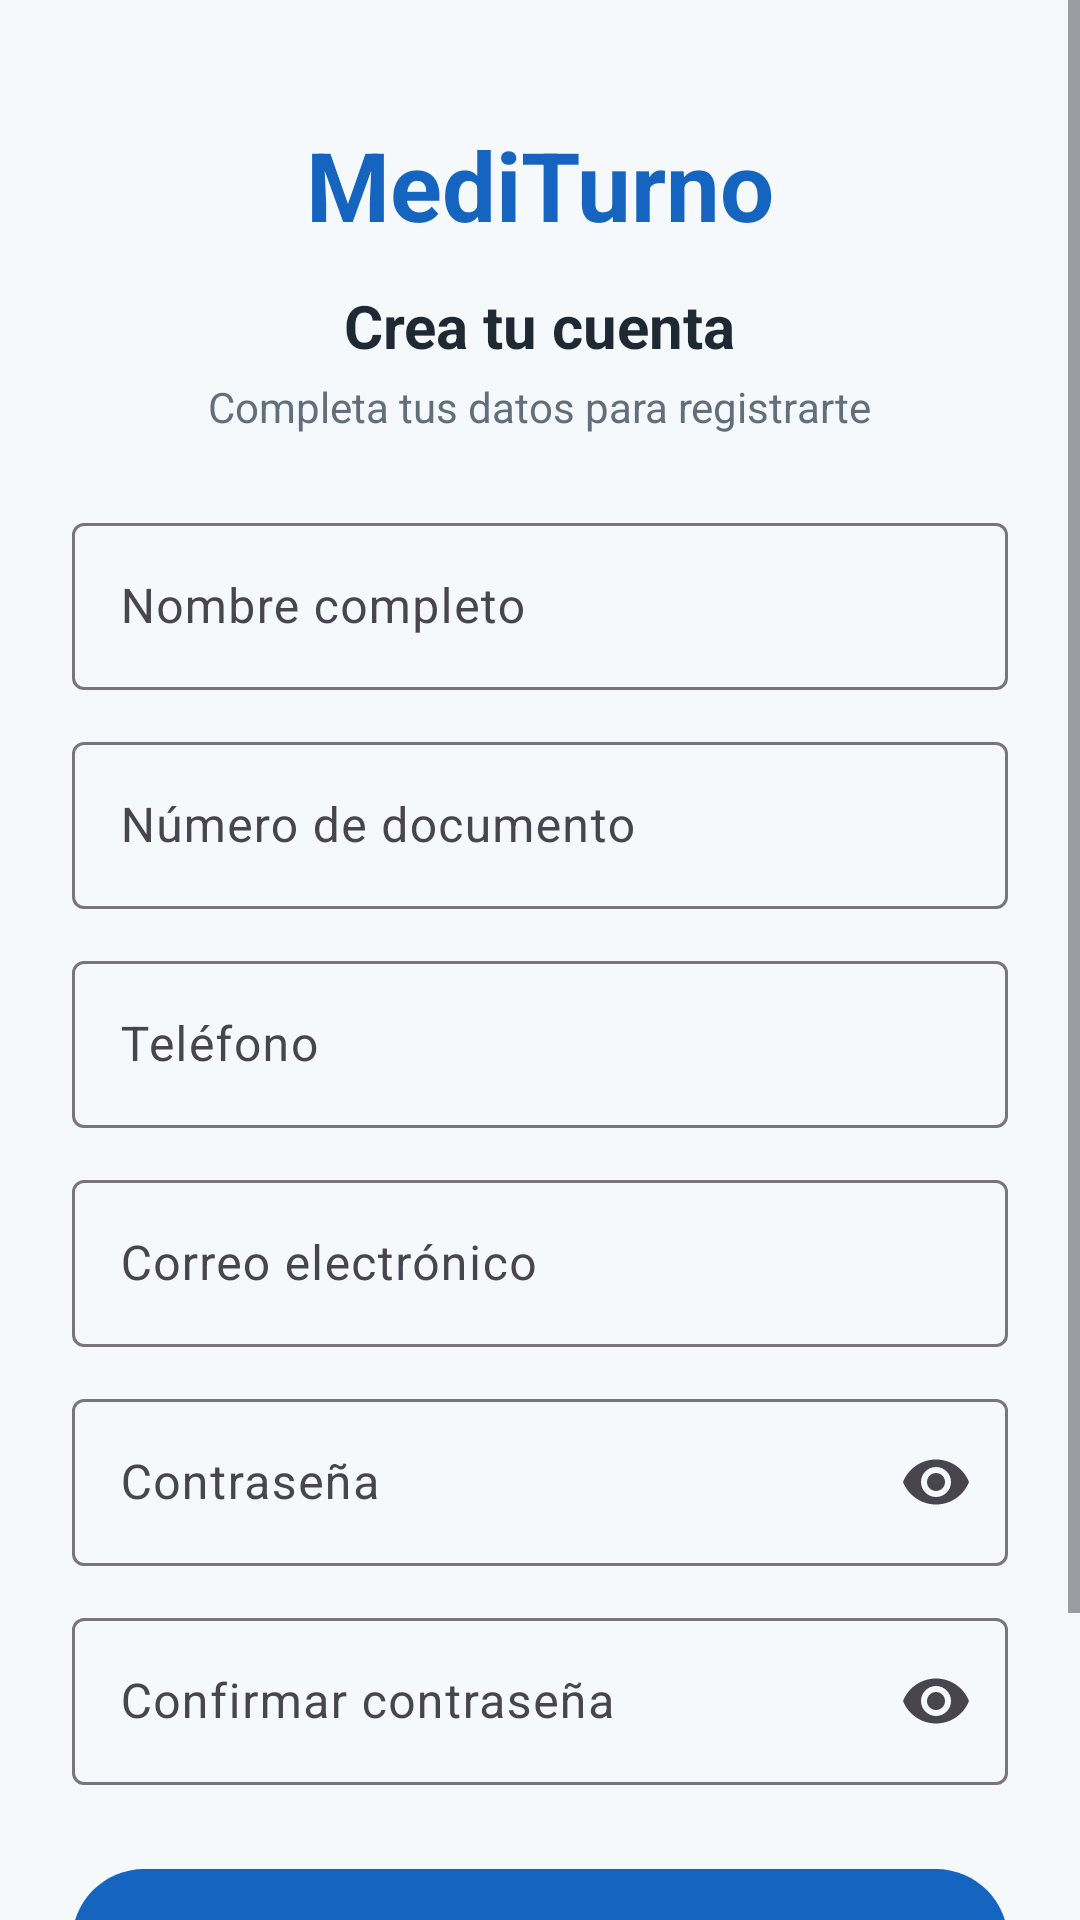

Android layout source for this screen:
<!-- AndroidManifest.xml: application theme Theme.MediTurno -->
<!-- res/layout/activity_registro.xml -->
<?xml version="1.0" encoding="utf-8"?>
<ScrollView xmlns:android="http://schemas.android.com/apk/res/android"
    xmlns:app="http://schemas.android.com/apk/res-auto"
    xmlns:tools="http://schemas.android.com/tools"
    android:layout_width="match_parent"
    android:layout_height="match_parent"
    android:background="@color/fondo"
    android:fillViewport="true"
    tools:context=".ui.auth.RegistroActivity">

    <LinearLayout
        android:layout_width="match_parent"
        android:layout_height="wrap_content"
        android:gravity="center_horizontal"
        android:orientation="vertical"
        android:padding="24dp">

        <TextView
            android:layout_width="wrap_content"
            android:layout_height="wrap_content"
            android:layout_marginTop="16dp"
            android:text="@string/app_name"
            android:textColor="@color/azul_primario"
            android:textSize="32sp"
            android:textStyle="bold" />

        <TextView
            android:layout_width="wrap_content"
            android:layout_height="wrap_content"
            android:layout_marginTop="12dp"
            android:text="@string/registro_titulo"
            android:textColor="@color/texto_principal"
            android:textSize="20sp"
            android:textStyle="bold" />

        <TextView
            android:layout_width="wrap_content"
            android:layout_height="wrap_content"
            android:layout_marginTop="4dp"
            android:gravity="center"
            android:text="@string/registro_subtitulo"
            android:textColor="@color/texto_secundario"
            android:textSize="14sp" />

        <com.google.android.material.textfield.TextInputLayout
            android:id="@+id/tilNombre"
            style="@style/Widget.Material3.TextInputLayout.OutlinedBox"
            android:layout_width="match_parent"
            android:layout_height="wrap_content"
            android:layout_marginTop="24dp"
            android:hint="@string/hint_nombre">

            <com.google.android.material.textfield.TextInputEditText
                android:id="@+id/etNombre"
                android:layout_width="match_parent"
                android:layout_height="wrap_content"
                android:inputType="textPersonName|textCapWords" />
        </com.google.android.material.textfield.TextInputLayout>

        <com.google.android.material.textfield.TextInputLayout
            android:id="@+id/tilDocumento"
            style="@style/Widget.Material3.TextInputLayout.OutlinedBox"
            android:layout_width="match_parent"
            android:layout_height="wrap_content"
            android:layout_marginTop="12dp"
            android:hint="@string/hint_documento">

            <com.google.android.material.textfield.TextInputEditText
                android:id="@+id/etDocumento"
                android:layout_width="match_parent"
                android:layout_height="wrap_content"
                android:inputType="number" />
        </com.google.android.material.textfield.TextInputLayout>

        <com.google.android.material.textfield.TextInputLayout
            android:id="@+id/tilTelefono"
            style="@style/Widget.Material3.TextInputLayout.OutlinedBox"
            android:layout_width="match_parent"
            android:layout_height="wrap_content"
            android:layout_marginTop="12dp"
            android:hint="@string/hint_telefono">

            <com.google.android.material.textfield.TextInputEditText
                android:id="@+id/etTelefono"
                android:layout_width="match_parent"
                android:layout_height="wrap_content"
                android:inputType="phone" />
        </com.google.android.material.textfield.TextInputLayout>

        <com.google.android.material.textfield.TextInputLayout
            android:id="@+id/tilCorreo"
            style="@style/Widget.Material3.TextInputLayout.OutlinedBox"
            android:layout_width="match_parent"
            android:layout_height="wrap_content"
            android:layout_marginTop="12dp"
            android:hint="@string/hint_correo">

            <com.google.android.material.textfield.TextInputEditText
                android:id="@+id/etCorreo"
                android:layout_width="match_parent"
                android:layout_height="wrap_content"
                android:inputType="textEmailAddress" />
        </com.google.android.material.textfield.TextInputLayout>

        <com.google.android.material.textfield.TextInputLayout
            android:id="@+id/tilContrasena"
            style="@style/Widget.Material3.TextInputLayout.OutlinedBox"
            android:layout_width="match_parent"
            android:layout_height="wrap_content"
            android:layout_marginTop="12dp"
            android:hint="@string/hint_contrasena"
            app:endIconMode="password_toggle">

            <com.google.android.material.textfield.TextInputEditText
                android:id="@+id/etContrasena"
                android:layout_width="match_parent"
                android:layout_height="wrap_content"
                android:inputType="textPassword" />
        </com.google.android.material.textfield.TextInputLayout>

        <com.google.android.material.textfield.TextInputLayout
            android:id="@+id/tilConfirmar"
            style="@style/Widget.Material3.TextInputLayout.OutlinedBox"
            android:layout_width="match_parent"
            android:layout_height="wrap_content"
            android:layout_marginTop="12dp"
            android:hint="@string/hint_confirmar_contrasena"
            app:endIconMode="password_toggle">

            <com.google.android.material.textfield.TextInputEditText
                android:id="@+id/etConfirmar"
                android:layout_width="match_parent"
                android:layout_height="wrap_content"
                android:inputType="textPassword" />
        </com.google.android.material.textfield.TextInputLayout>

        <com.google.android.material.button.MaterialButton
            android:id="@+id/btnRegistrar"
            android:layout_width="match_parent"
            android:layout_height="56dp"
            android:layout_marginTop="24dp"
            android:text="@string/btn_registrar"
            android:textSize="16sp" />

        <LinearLayout
            android:layout_width="wrap_content"
            android:layout_height="wrap_content"
            android:layout_marginTop="20dp"
            android:layout_marginBottom="16dp"
            android:orientation="horizontal">

            <TextView
                android:layout_width="wrap_content"
                android:layout_height="wrap_content"
                android:text="@string/registro_ya_tienes_cuenta"
                android:textColor="@color/texto_secundario" />

            <TextView
                android:id="@+id/tvVolverLogin"
                android:layout_width="wrap_content"
                android:layout_height="wrap_content"
                android:layout_marginStart="6dp"
                android:padding="4dp"
                android:text="@string/registro_inicia_sesion"
                android:textColor="@color/azul_primario"
                android:textStyle="bold" />
        </LinearLayout>
    </LinearLayout>
</ScrollView>
<!-- resources referenced by this layout -->
<resources>
  <color name="azul_primario">#1565C0</color>
  <color name="fondo">#F5F9FC</color>
  <color name="texto_principal">#1F2933</color>
  <color name="texto_secundario">#616E7C</color>
  <string name="app_name">MediTurno</string>
  <string name="btn_registrar">Registrarme</string>
  <string name="hint_confirmar_contrasena">Confirmar contraseña</string>
  <string name="hint_contrasena">Contraseña</string>
  <string name="hint_correo">Correo electrónico</string>
  <string name="hint_documento">Número de documento</string>
  <string name="hint_nombre">Nombre completo</string>
  <string name="hint_telefono">Teléfono</string>
  <string name="registro_inicia_sesion">Inicia sesión</string>
  <string name="registro_subtitulo">Completa tus datos para registrarte</string>
  <string name="registro_titulo">Crea tu cuenta</string>
  <string name="registro_ya_tienes_cuenta">¿Ya tienes cuenta?</string>
  <style name="Theme.MediTurno" parent="Base.Theme.MediTurno" />
  <style name="Base.Theme.MediTurno" parent="Theme.Material3.Light.NoActionBar">
          <item name="colorPrimary">@color/azul_primario</item>
          <item name="colorOnPrimary">@color/white</item>
          <item name="colorPrimaryContainer">@color/azul_claro</item>
          <item name="colorOnPrimaryContainer">@color/azul_oscuro</item>
          <item name="colorSecondary">@color/verde_secundario</item>
          <item name="colorOnSecondary">@color/white</item>
          <item name="colorSecondaryContainer">@color/verde_claro</item>
          <item name="colorError">@color/error</item>
          <item name="android:colorBackground">@color/fondo</item>
          <item name="colorSurface">@color/white</item>
          <item name="colorOnSurface">@color/texto_principal</item>
          <item name="android:forceDarkAllowed">false</item>
      </style>
  <color name="white">#FFFFFFFF</color>
  <color name="azul_claro">#E3F2FD</color>
  <color name="azul_oscuro">#0D47A1</color>
  <color name="verde_secundario">#2E7D32</color>
  <color name="verde_claro">#E8F5E9</color>
  <color name="error">#C62828</color>
</resources>
